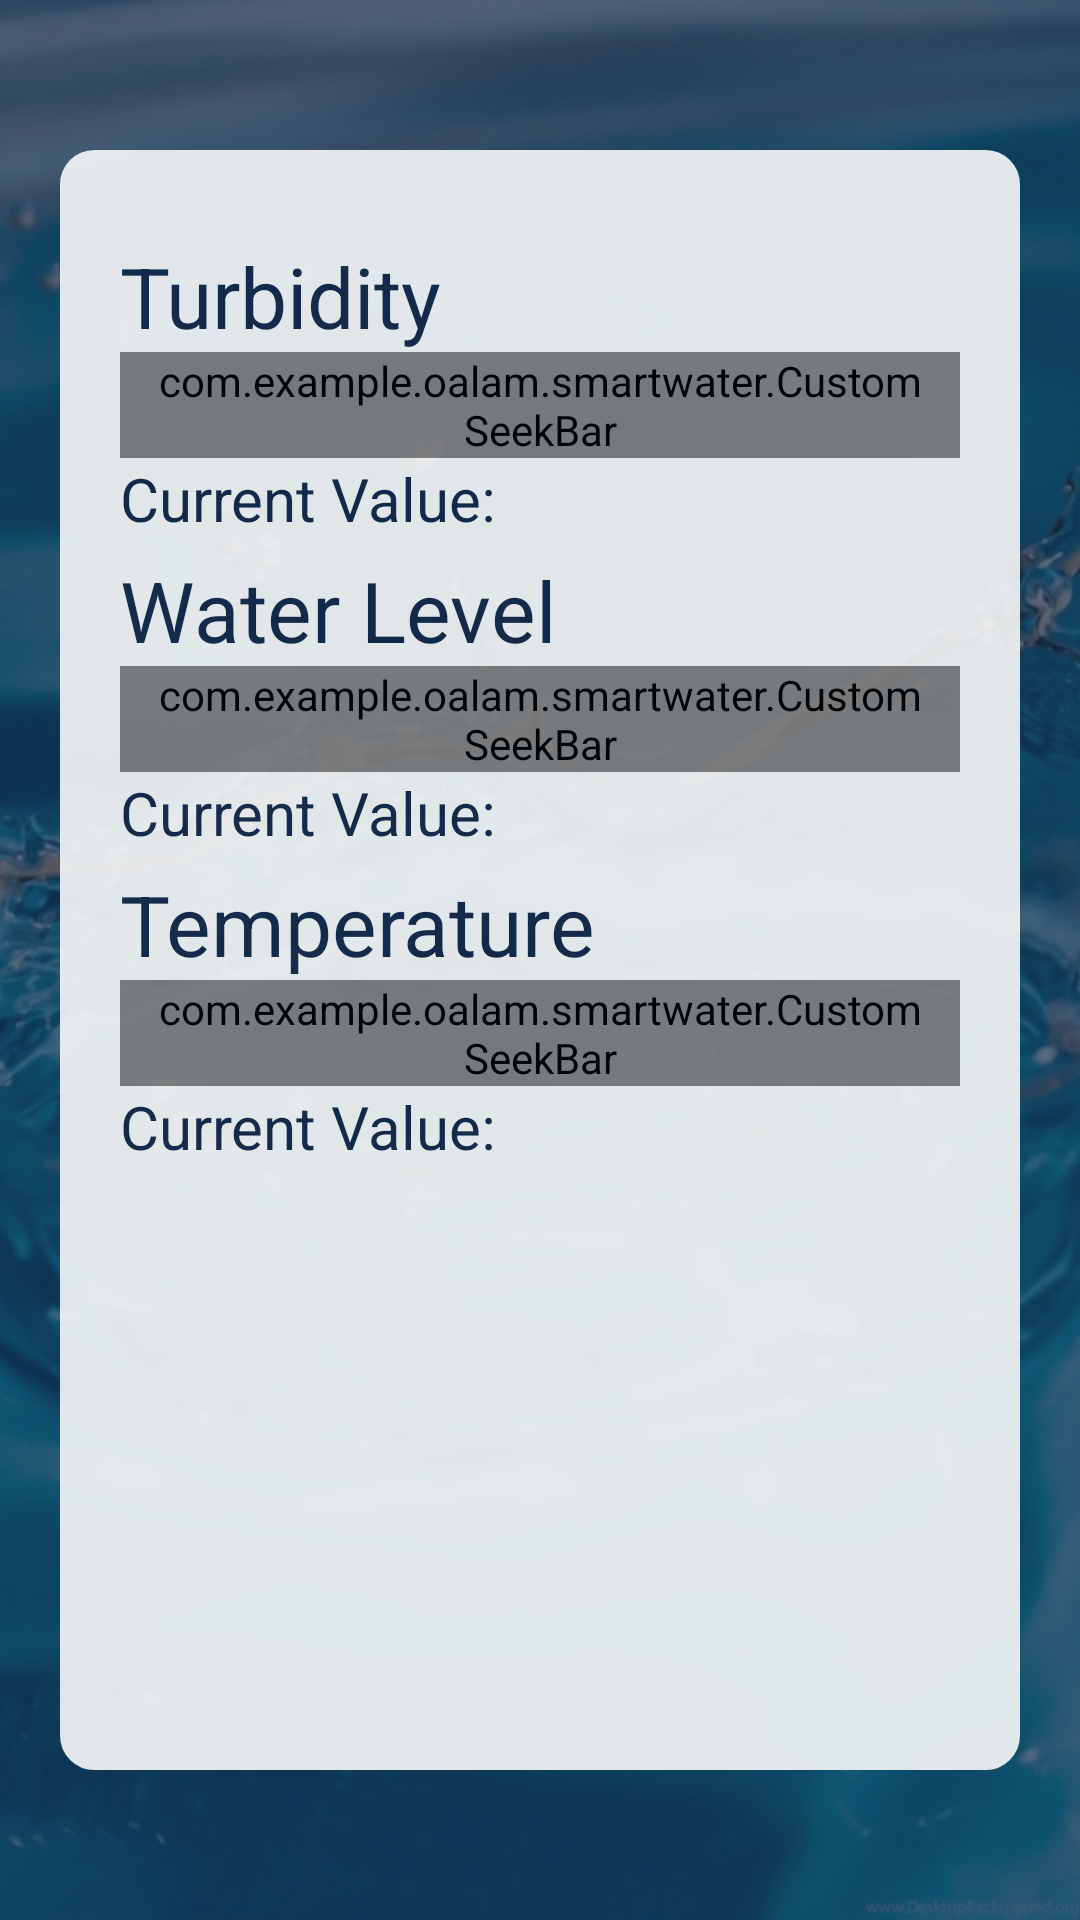

Android layout source for this screen:
<!-- AndroidManifest.xml: application theme AppTheme -->
<!-- res/layout/fragment_sensor_seekbar.xml -->
<?xml version="1.0" encoding="utf-8"?>
<RelativeLayout xmlns:android="http://schemas.android.com/apk/res/android"
    xmlns:tools="http://schemas.android.com/tools"
    android:layout_width="match_parent"
    android:layout_height="match_parent"
    android:background="@drawable/home"
    tools:context=".SensorSeekbarFragment">

    <ImageView
        android:layout_width="match_parent"
        android:layout_height="match_parent"
        android:layout_alignParentStart="true"
        android:layout_alignParentTop="true"
        android:layout_marginStart="0dp"
        android:layout_marginTop="0dp"
        android:alpha="0.7"
        android:background="@color/blue" />
    
    
    
    
    
    
    
    
    
    
    


    <RelativeLayout
        android:layout_width="match_parent"
        android:layout_height="match_parent"
        android:layout_below="@id/waveLoadingView"
        android:layout_marginLeft="20dp"
        android:layout_marginTop="50dp"
        android:layout_marginRight="20dp"
        android:layout_marginBottom="50dp"
        android:alpha="0.92"

        android:background="@drawable/layout_sensor">

        <RelativeLayout
            android:layout_width="wrap_content"
            android:layout_height="wrap_content"
            android:layout_marginLeft="20dp"
            android:layout_marginTop="30dp"
            android:layout_marginRight="20dp">

            <TextView
                android:id="@+id/turbidityHead"
                android:layout_width="wrap_content"
                android:layout_height="wrap_content"
                android:fontFamily="sans-serif"
                android:text="Turbidity"

                android:textColor="@color/blue"
                android:textSize="28dp" />

            <com.example.oalam.smartwater.CustomSeekBar
                android:id="@+id/seekBarTurbidity"
                android:layout_width="match_parent"
                android:layout_height="wrap_content"
                android:layout_below="@id/turbidityHead"
                android:max="100"
                android:paddingLeft="12dp"
                android:paddingRight="12dp"
                android:progress="0"
                android:progressDrawable="@android:color/transparent"
                android:thumb="@drawable/seek_thumb_normal"
                android:thumbOffset="12dp"

                />

            <TextView
                android:id="@+id/turbidityText"
                android:layout_width="wrap_content"
                android:layout_height="wrap_content"
                android:layout_below="@id/seekBarTurbidity"
                android:fontFamily="sans-serif"
                android:text="Current Value: "
                android:textColor="@color/blue"
                android:textSize="20dp" />

            <TextView

                android:id="@+id/turbidityValue"
                android:layout_width="wrap_content"
                android:layout_height="wrap_content"
                android:layout_below="@id/seekBarTurbidity"
                android:layout_toRightOf="@id/turbidityText"
                android:fontFamily="sans-serif"
                android:text=""

                android:textColor="@color/blue"
                android:textSize="20dp" />

            <TextView
                android:id="@+id/LevelHead"
                android:layout_width="wrap_content"
                android:layout_height="wrap_content"
                android:layout_below="@id/turbidityText"
                android:layout_marginTop="5dp"
                android:fontFamily="sans-serif"
                android:text="Water Level"
                android:textColor="@color/blue"

                android:textSize="28dp" />

            <com.example.oalam.smartwater.CustomSeekBar
                android:id="@+id/seekBarWaterLevel"
                android:layout_width="match_parent"
                android:layout_height="wrap_content"
                android:layout_below="@id/LevelHead"
                android:max="100"
                android:paddingLeft="12dp"
                android:paddingRight="12dp"
                android:progress="0"
                android:progressDrawable="@android:color/transparent"
                android:thumb="@drawable/seek_thumb_normal"
                android:thumbOffset="12dp"

                />

            <TextView
                android:id="@+id/LevelText"
                android:layout_width="wrap_content"
                android:layout_height="wrap_content"
                android:layout_below="@id/seekBarWaterLevel"
                android:fontFamily="sans-serif"
                android:text="Current Value: "
                android:textColor="@color/blue"
                android:textSize="20dp" />

            <TextView
                android:id="@+id/LevelValue"
                android:layout_width="wrap_content"
                android:layout_height="wrap_content"
                android:layout_below="@id/seekBarWaterLevel"
                android:layout_toRightOf="@id/LevelText"
                android:fontFamily="sans-serif"
                android:text=""
                android:textColor="@color/blue"
                android:textSize="20dp" />

            <TextView
                android:id="@+id/temperatureHead"
                android:layout_width="wrap_content"
                android:layout_height="wrap_content"
                android:layout_below="@id/LevelText"
                android:layout_marginTop="5dp"
                android:fontFamily="sans-serif"
                android:text="Temperature"
                android:textColor="@color/blue"
                android:textSize="28dp" />

            <com.example.oalam.smartwater.CustomSeekBar
                android:id="@+id/seekBarTemperature"
                android:layout_width="match_parent"
                android:layout_height="wrap_content"
                android:layout_below="@id/temperatureHead"
                android:max="100"
                android:paddingLeft="12dp"
                android:paddingRight="12dp"
                android:progress="0"
                android:progressDrawable="@android:color/transparent"
                android:thumb="@drawable/seek_thumb_normal"
                android:thumbOffset="12dp"

                />

            <TextView
                android:id="@+id/temperatureText"
                android:layout_width="wrap_content"
                android:layout_height="wrap_content"
                android:layout_below="@id/seekBarTemperature"
                android:fontFamily="sans-serif"
                android:text="Current Value: "
                android:textColor="@color/blue"
                android:textSize="20dp" />


            <TextView
                android:id="@+id/temperatureValue"
                android:layout_width="wrap_content"
                android:layout_height="wrap_content"
                android:layout_below="@id/seekBarTemperature"
                android:layout_toRightOf="@id/temperatureText"
                android:fontFamily="sans-serif"
                android:text=""
                android:textColor="@color/blue"
                android:textSize="20dp" />

        </RelativeLayout>
    </RelativeLayout>
</RelativeLayout>
<!-- resources referenced by this layout -->
<resources>
  <color name="blue">#142848</color>
  <!-- drawable home: jpg bitmap (drawable-v24, 88966 bytes) -->
  <!-- drawable layout_sensor (drawable) -->
  <?xml version="1.0" encoding="UTF-8"?>
  <shape xmlns:android="http://schemas.android.com/apk/res/android">
      <solid android:color="@color/offwhite" />
      <stroke
          android:width="3dp"
          android:color="@color/offwhite" />
      <corners android:radius="10dp" />
      <padding
          android:bottom="0dp"
          android:left="0dp"
          android:right="0dp"
          android:top="0dp" />
  </shape>
  <style name="AppTheme" parent="Theme.AppCompat.Light.DarkActionBar">
          
          <item name="colorPrimary">@color/colorPrimary</item>
          <item name="colorPrimaryDark">@color/colorPrimaryDark</item>
          <item name="colorAccent">@color/colorAccent</item>
          <item name="windowActionBar">false</item>
          <item name="windowNoTitle">true</item>
  
      </style>
  <color name="offwhite">#f4f6f6</color>
  <color name="colorPrimary">#142848</color>
  <color name="colorPrimaryDark">#142848</color>
  <color name="colorAccent">#AAE53935</color>
</resources>
